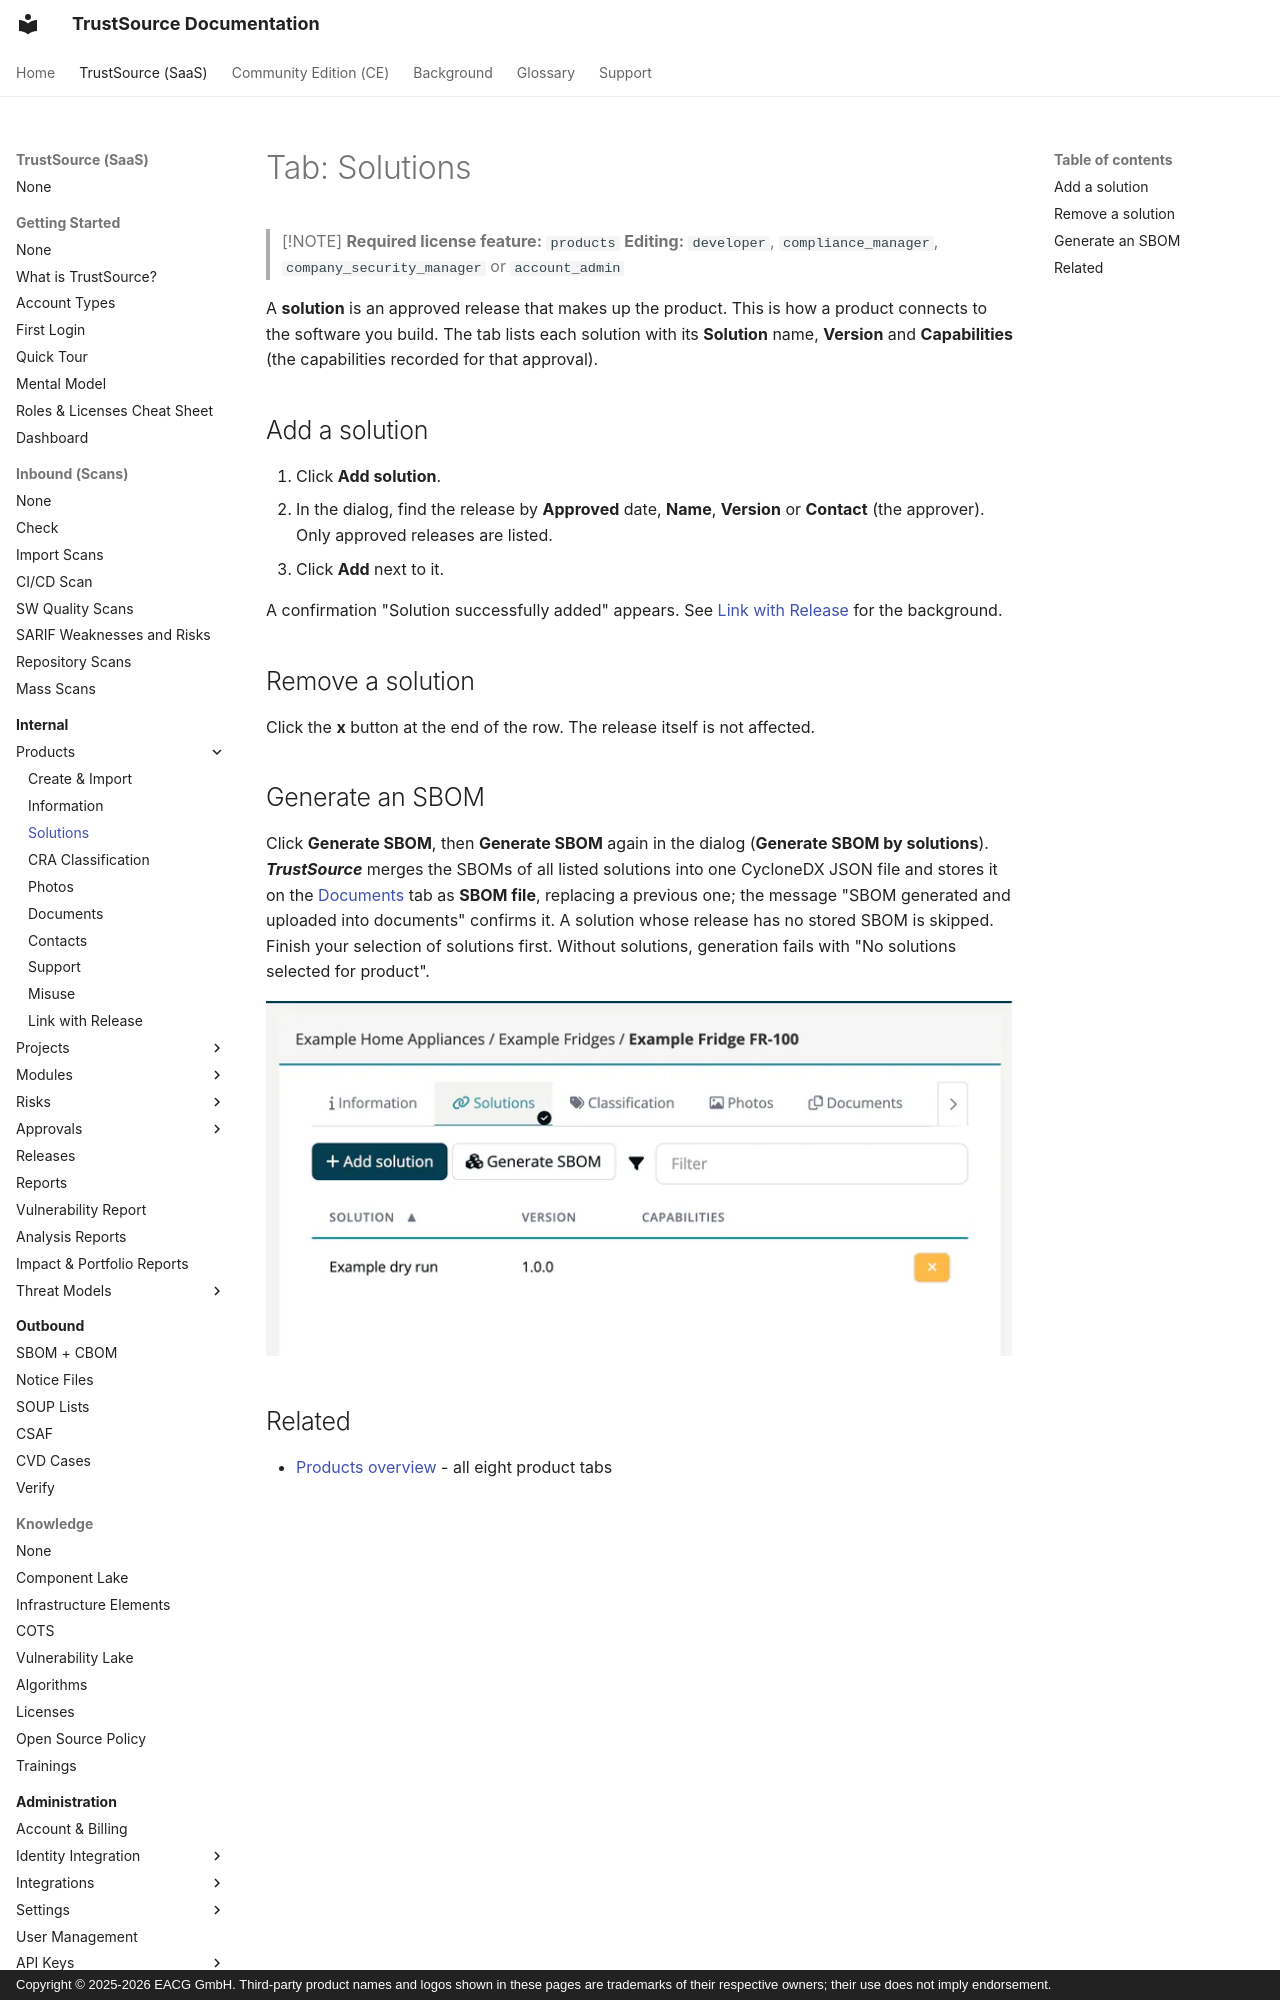

repository: TrustSource/ts-docs · page: v3/03-internal/03-products/03-tab-solutions/index.html · generator: mkdocs · copyright: Copyright © 2025-2026 EACG GmbH. Third-party product names and logos shown in these pages are trademarks of their respective owners; their use does not imply endorsement.

# Tab: Solutions

> [!NOTE]
> **Required license feature:** `products`
> **Editing:** `developer`, `compliance_manager`, `company_security_manager` or `account_admin`

A **solution** is an approved release that makes up the product. This is how a product connects to the software you build. The tab lists each solution with its **Solution** name, **Version** and **Capabilities** (the capabilities recorded for that approval).

## Add a solution

1. Click **Add solution**.
2. In the dialog, find the release by **Approved** date, **Name**, **Version** or **Contact** (the approver). Only approved releases are listed.
3. Click **Add** next to it.

A confirmation "Solution successfully added" appears. See [Link with Release](10-link-with-release.md) for the background.

## Remove a solution

Click the **x** button at the end of the row. The release itself is not affected.
